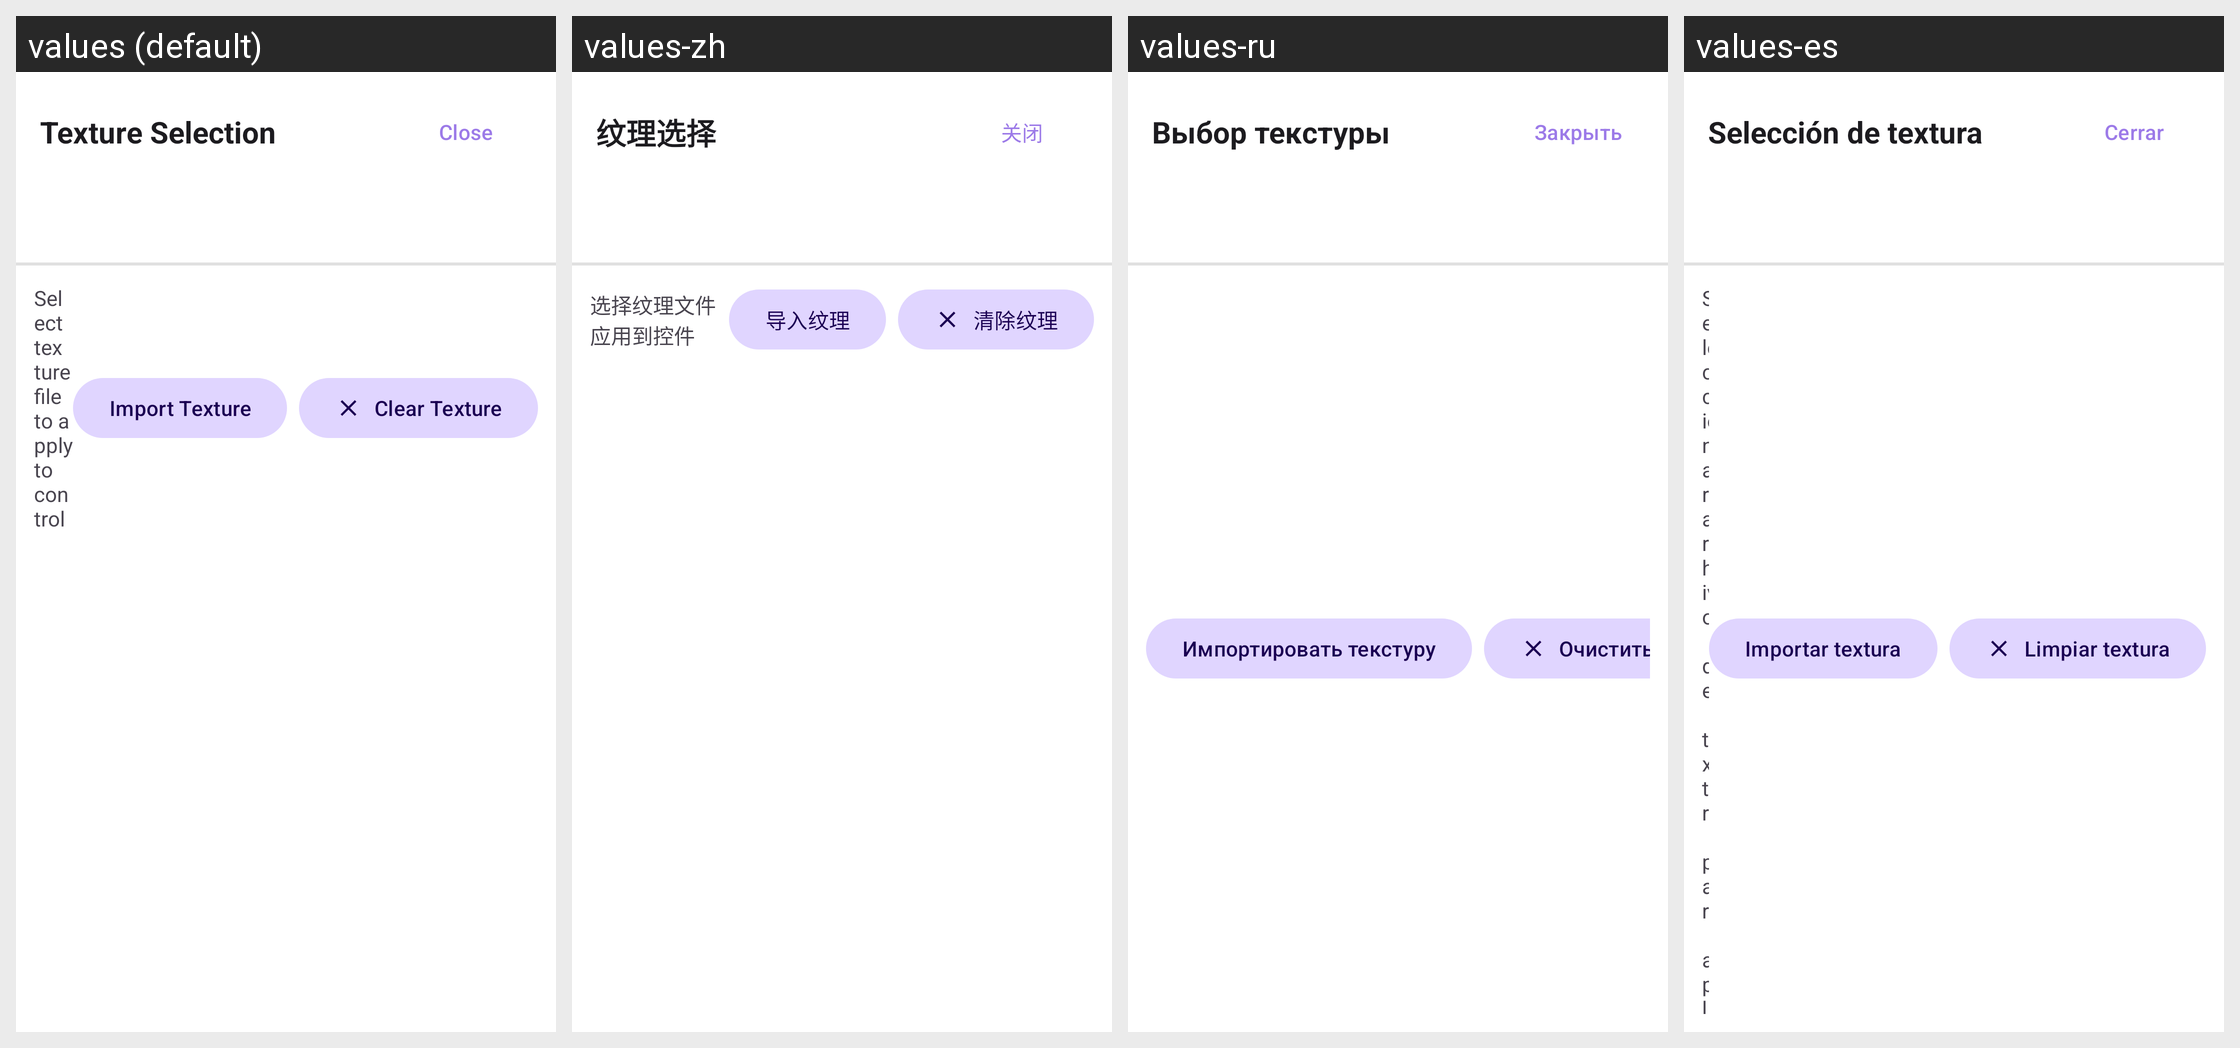

Translations of the strings shown on this Android screen, per locale in the grid:
Android screen res/layout/dialog_texture_selector.xml rendered under 4 locales, left to right: values (default), values-zh, values-ru, values-es. Device: Nexus 5 (rendered at 1080×1920; each locale shown at half size, 540×960, under a caption strip naming it); theme Theme.raLaunch.
Other locales in the repository, not shown: values-en.
Strings drawn on this screen, with the default value and each locale's value (text and hints the layout hard-codes, and strings that could not be matched under every locale, appear in the picture but are not listed):

control_texture_selector_title
  values: Texture Selection
  values-zh: 纹理选择
  values-ru: Выбор текстуры
  values-es: Selección de textura

close
  values: Close
  values-zh: 关闭
  values-ru: Закрыть
  values-es: Cerrar

control_texture_import
  values: Import Texture
  values-zh: 导入纹理
  values-ru: Импортировать текстуру
  values-es: Importar textura

control_texture_clear
  values: Clear Texture
  values-zh: 清除纹理
  values-ru: Очистить текстуру
  values-es: Limpiar textura
